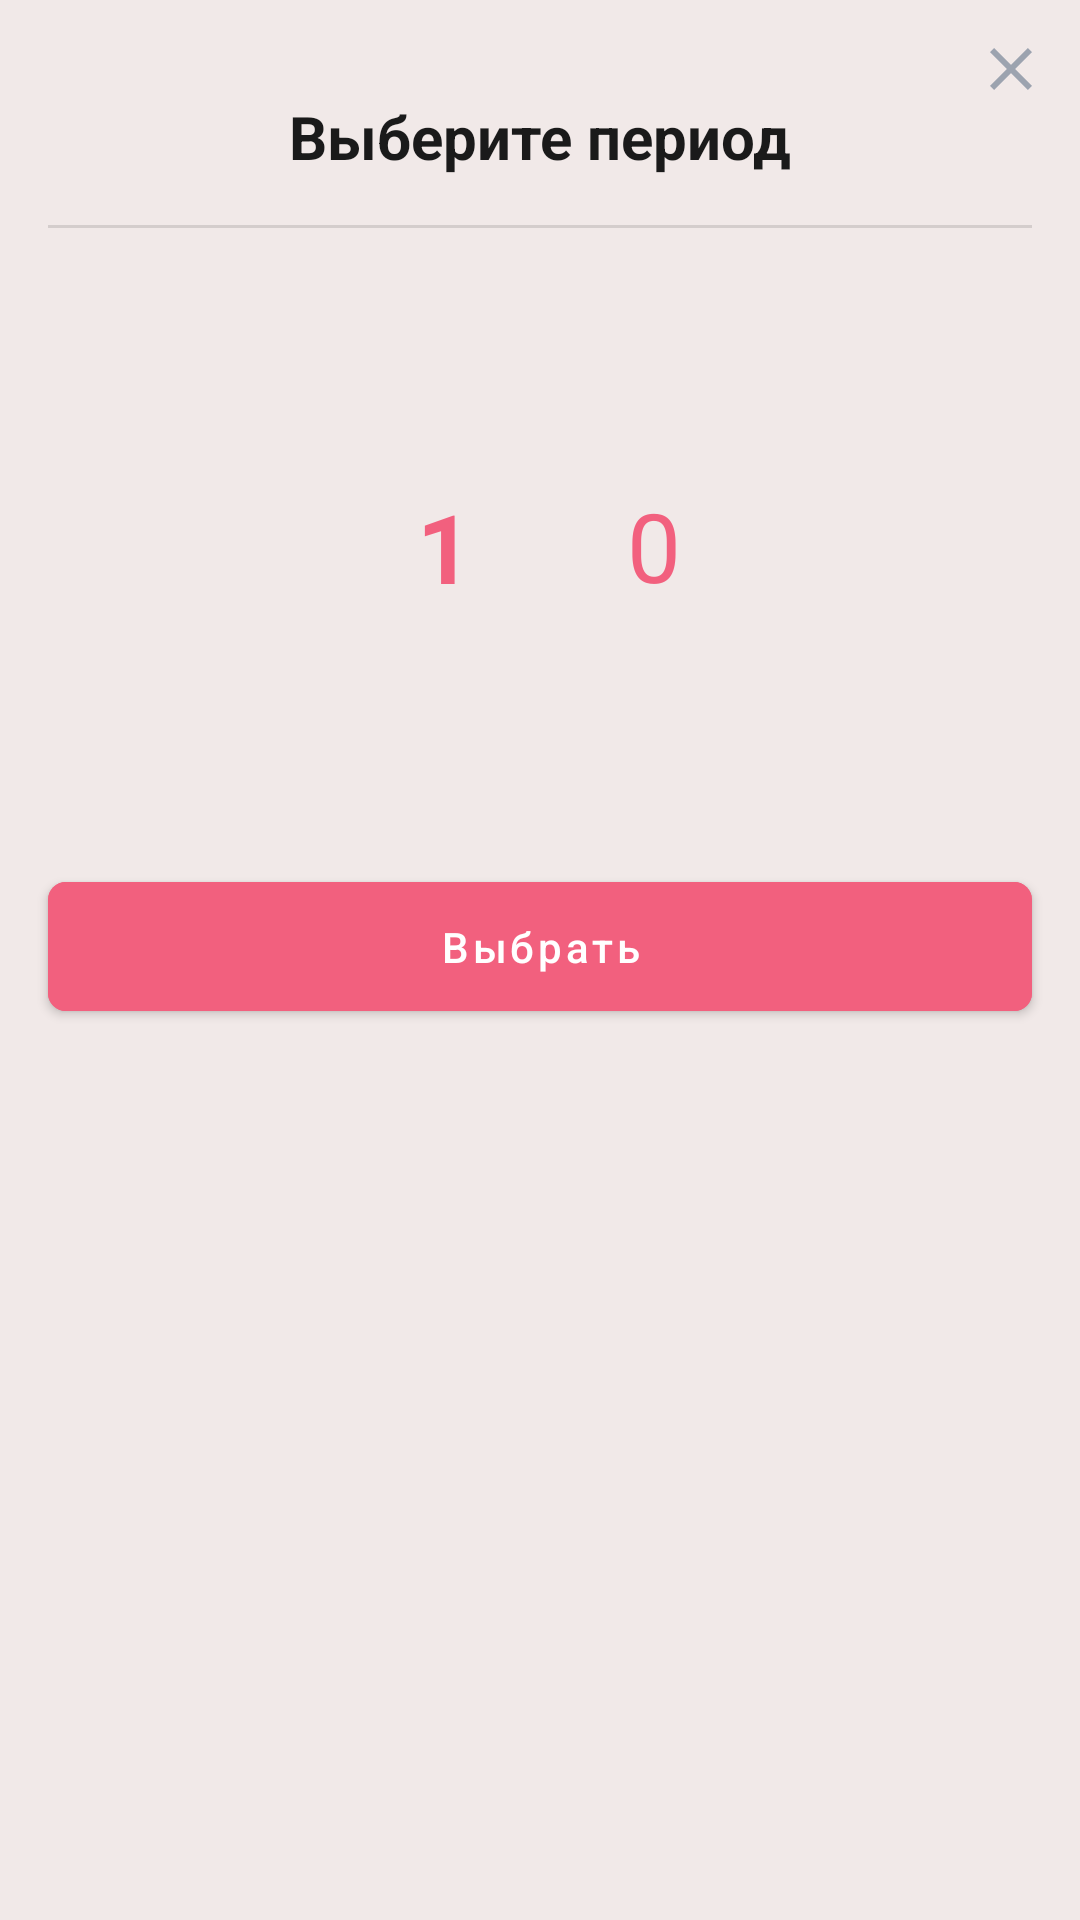

The Android layout XML behind this screen, and the referenced resources:
<!-- AndroidManifest.xml: application theme Theme.TasksApp -->
<!-- res/layout/bottom_sheet_pickup_period.xml -->
<?xml version="1.0" encoding="utf-8"?>
<androidx.constraintlayout.widget.ConstraintLayout xmlns:android="http://schemas.android.com/apk/res/android"
    xmlns:app="http://schemas.android.com/apk/res-auto"
    xmlns:tools="http://schemas.android.com/tools"
    android:layout_width="match_parent"
    android:layout_height="wrap_content"
    android:paddingBottom="16dp">

    <ImageView
        android:id="@+id/pickupPeriodCloseImage"
        android:layout_width="wrap_content"
        android:layout_height="wrap_content"
        android:layout_margin="16dp"
        android:src="@drawable/ic_close"
        app:layout_constraintEnd_toEndOf="parent"
        app:layout_constraintTop_toTopOf="parent" />

    <TextView
        android:id="@+id/pickupPeriodTitle"
        android:layout_width="wrap_content"
        android:layout_height="wrap_content"
        android:layout_marginTop="32dp"
        android:text="Выберите период"
        android:textColor="@color/text"
        android:textSize="20sp"
        android:textStyle="bold"
        app:layout_constraintEnd_toEndOf="parent"
        app:layout_constraintStart_toStartOf="parent"
        app:layout_constraintTop_toTopOf="parent" />

    <View
        android:id="@+id/pickupPeriodDivider"
        android:layout_width="match_parent"
        android:layout_height="1dp"
        android:layout_margin="16dp"
        android:background="@color/divider"
        app:layout_constraintTop_toBottomOf="@id/pickupPeriodTitle" />

    <EditText
        android:id="@+id/pickupPeriodEditText"
        android:layout_width="76dp"
        android:layout_height="63dp"
        android:background="@android:color/transparent"
        android:hint="1"
        android:inputType="number"
        android:maxLength="2"
        android:textAlignment="center"
        android:textColor="@color/accent"
        android:textColorHint="@color/accent"
        android:textSize="32sp"
        android:textStyle="bold"
        app:layout_constraintBottom_toBottomOf="@+id/pickupPeriodPicker"
        app:layout_constraintEnd_toStartOf="@+id/pickupPeriodPicker"
        app:layout_constraintHorizontal_chainStyle="packed"
        app:layout_constraintStart_toStartOf="parent"
        app:layout_constraintTop_toTopOf="@+id/pickupPeriodPicker" />

    <NumberPicker
        android:id="@+id/pickupPeriodPicker"
        android:layout_width="wrap_content"
        android:layout_height="wrap_content"
        android:layout_marginTop="16dp"
        android:theme="@style/AppTheme.Picker"
        app:layout_constraintEnd_toEndOf="parent"
        app:layout_constraintStart_toEndOf="@+id/pickupPeriodEditText"
        app:layout_constraintTop_toBottomOf="@+id/pickupPeriodDivider" />

    <com.google.android.material.button.MaterialButton
        android:id="@+id/pickupPeriodButton"
        android:layout_width="match_parent"
        android:layout_height="wrap_content"
        android:layout_marginHorizontal="16dp"
        android:layout_marginTop="16dp"
        android:backgroundTint="@color/accent"
        android:paddingVertical="12dp"
        android:text="Выбрать"
        android:textAllCaps="false"
        android:textColor="@color/white"
        app:cornerRadius="6dp"
        app:layout_constraintTop_toBottomOf="@+id/pickupPeriodPicker"
        tools:layout_editor_absoluteX="16dp" />

</androidx.constraintlayout.widget.ConstraintLayout>
<!-- resources referenced by this layout -->
<resources>
  <color name="accent">#F2607E</color>
  <color name="divider">#D4CDCC</color>
  <color name="text">#1A1A1A</color>
  <color name="white">#FFFFFFFF</color>
  <!-- drawable ic_close (drawable) -->
  <vector xmlns:android="http://schemas.android.com/apk/res/android"
      android:width="14dp"
      android:height="14dp"
      android:viewportWidth="14"
      android:viewportHeight="14">
    <path
        android:pathData="M1.4,14L0,12.6L5.6,7L0,1.4L1.4,0L7,5.6L12.6,0L14,1.4L8.4,7L14,12.6L12.6,14L7,8.4L1.4,14Z"
        android:fillColor="#9CA3AF"/>
  </vector>
  <style name="AppTheme.Picker" parent="Theme.AppCompat.Light.NoActionBar">
          <item name="android:textColorPrimary">@color/accent</item>
          <item name="colorControlNormal">@android:color/transparent</item>
          <item name="android:textSize">32sp</item>
      </style>
  <style name="Theme.TasksApp" parent="Theme.MaterialComponents.Light.NoActionBar">
          <item name="colorPrimary">@color/accent</item>
          <item name="colorPrimaryVariant">@color/accent</item>
          <item name="colorOnPrimary">@color/white</item>
          <item name="colorSecondary">@color/accent</item>
          <item name="colorSecondaryVariant">@color/accent</item>
          <item name="colorOnSecondary">@color/black</item>
          <item name="android:windowBackground">@color/accent_light</item>
          <item name="android:statusBarColor">@android:color/transparent</item>
          <item name="android:windowLightStatusBar">true</item>
          <item name="bottomSheetDialogTheme">@style/AppBottomSheetDialogTheme</item>
      </style>
  <color name="black">#FF000000</color>
  <color name="accent_light">#F1E9E8</color>
  <style name="AppBottomSheetDialogTheme" parent="Theme.Design.Light.BottomSheetDialog">
          <item name="bottomSheetStyle">@style/AppModalStyle</item>
      </style>
  <style name="AppModalStyle" parent="Widget.Design.BottomSheet.Modal">
          <item name="android:background">@drawable/shape_bottom_sheet</item>
      </style>
  <!-- drawable shape_bottom_sheet (drawable) -->
  <?xml version="1.0" encoding="utf-8"?>
  <shape xmlns:android="http://schemas.android.com/apk/res/android">
      <solid android:color="@color/accent_light" />
      <corners android:topLeftRadius="8dp" android:topRightRadius="8dp" />
  </shape>
</resources>
